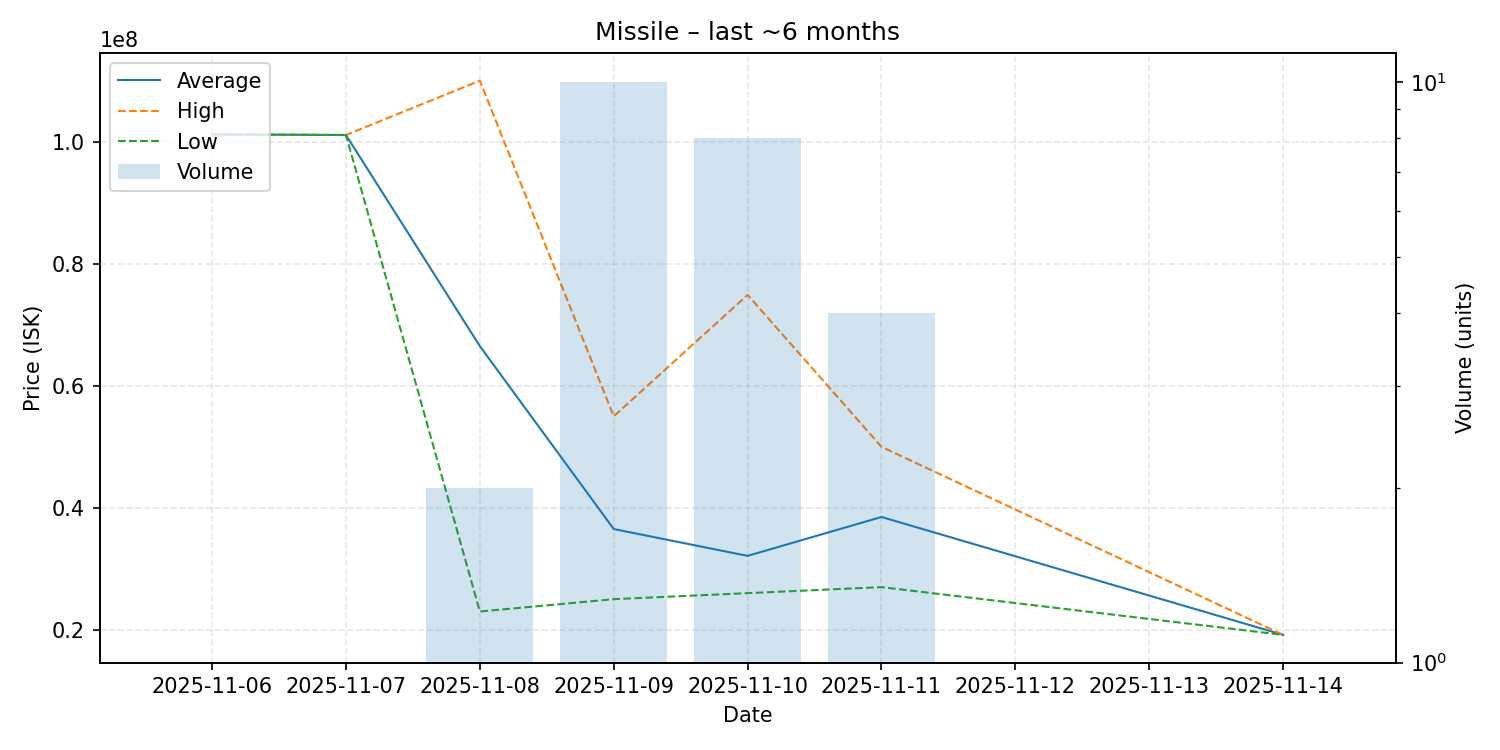

Data behind this chart, as committed beside it:
date, average, highest, lowest, order_count, volume
2025-11-06, 101200000, 101200000, 101200000, 1, 1
2025-11-07, 101100000, 101100000, 101100000, 1, 1
2025-11-08, 66505000, 110000000, 23010000, 2, 2
2025-11-09, 36525000, 55000000, 25030000, 10, 10
2025-11-10, 32126250, 74900000, 26020000, 7, 8
2025-11-11, 38500000, 49995000, 27005000, 4, 4
2025-11-14, 19180000, 19180000, 19180000, 1, 1
